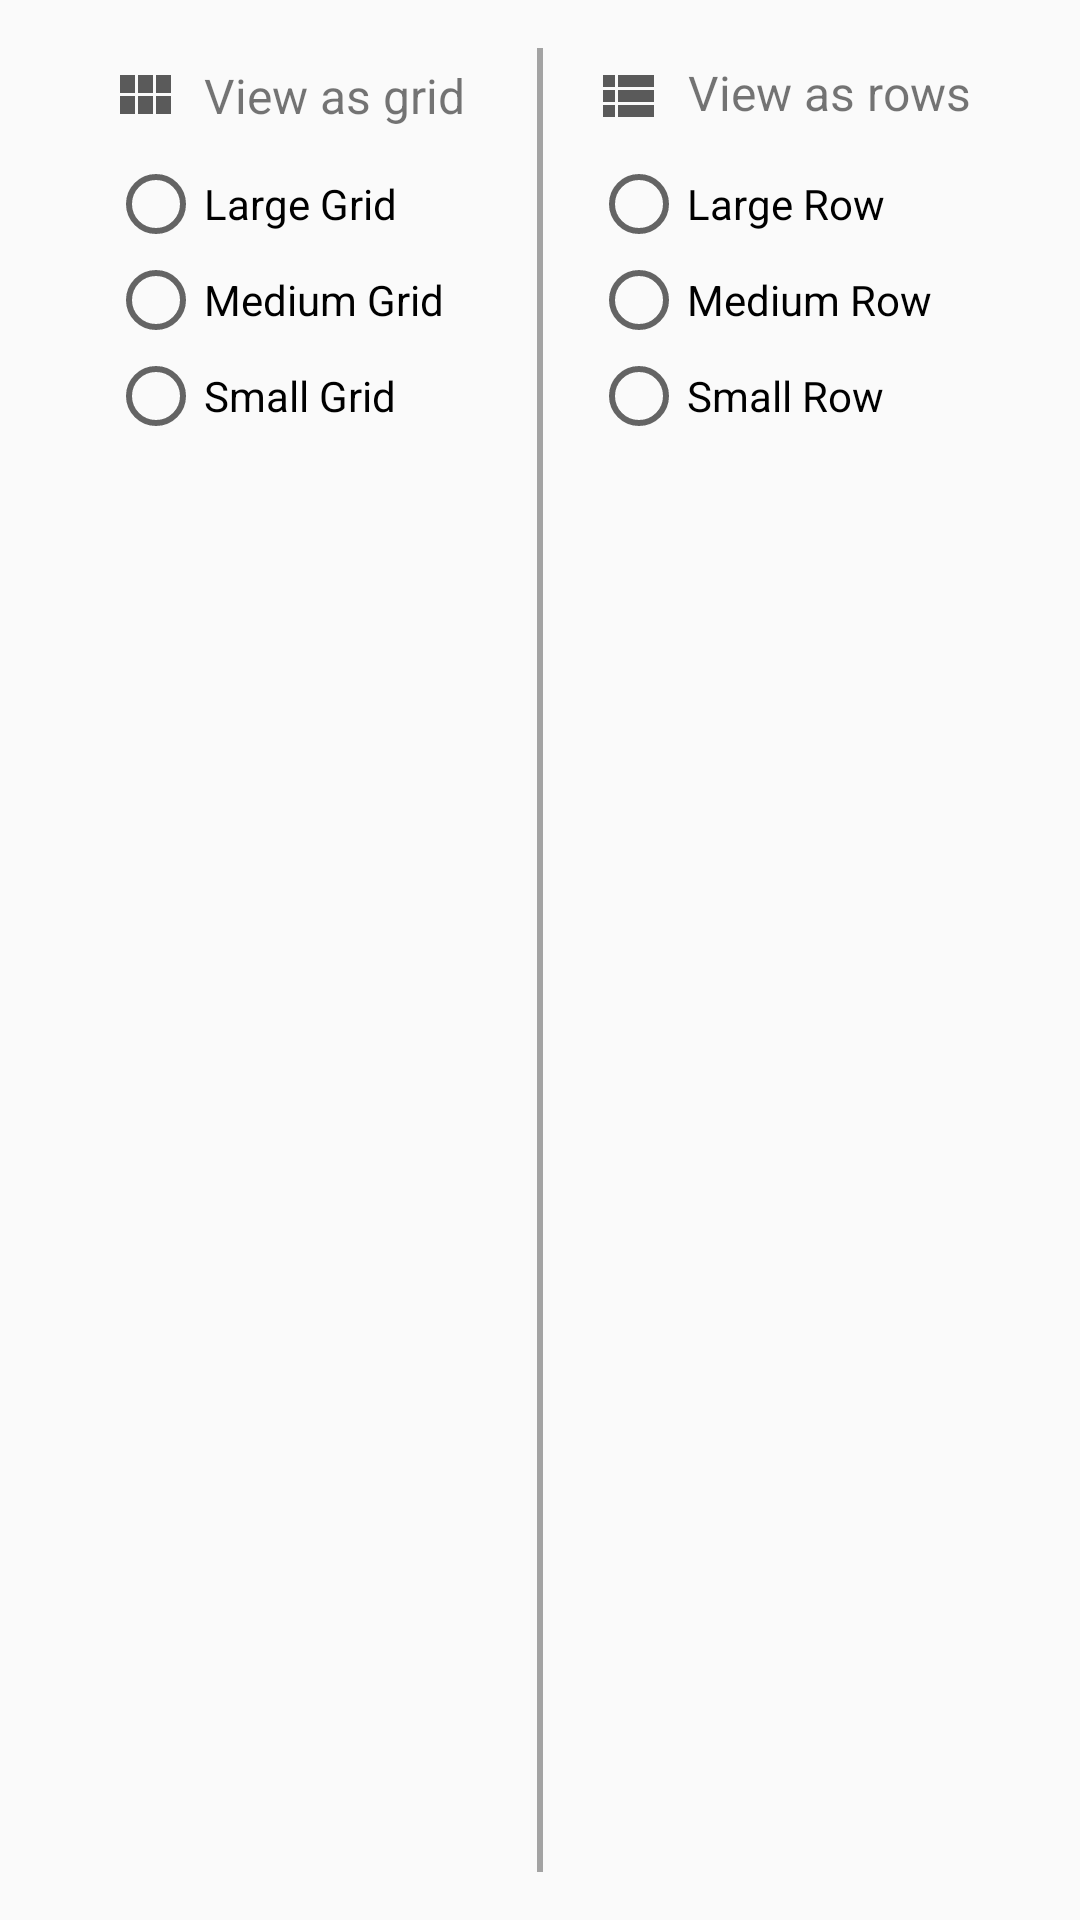

Produce the Android XML layout that renders to this screen, including the resource entries it uses.
<!-- AndroidManifest.xml: application theme AppTheme -->
<!-- res/layout/bottom_sheet_viewmode_dialog.xml -->
<?xml version="1.0" encoding="utf-8"?>
<androidx.constraintlayout.widget.ConstraintLayout xmlns:android="http://schemas.android.com/apk/res/android"
    xmlns:app="http://schemas.android.com/apk/res-auto"
    xmlns:tools="http://schemas.android.com/tools"
    android:id="@+id/bottom_sheet_viewmode_container"
    android:layout_width="match_parent"
    android:layout_height="wrap_content"
    android:orientation="vertical"
    android:padding="12dp"
    app:behavior_hideable="true"
    app:behavior_peekHeight="auto"
    app:layout_behavior="@string/bottom_sheet_behavior"
    app:layout_constraintEnd_toEndOf="parent"
    app:layout_constraintStart_toStartOf="parent"
    app:layout_constraintTop_toTopOf="parent"
    tools:context=".fragments.BottomSheetViewModeDialog">

    <View
        android:id="@+id/divider4"
        android:layout_width="2dp"
        android:layout_height="0dp"
        android:layout_marginTop="4dp"
        android:layout_marginBottom="4dp"
        android:alpha="0.5"
        android:background="@color/black_semi_transparent"
        app:layout_constraintBottom_toBottomOf="parent"
        app:layout_constraintEnd_toStartOf="@+id/row_radio_group"
        app:layout_constraintHorizontal_bias="0.5"
        app:layout_constraintStart_toEndOf="@+id/grid_radio_group"
        app:layout_constraintTop_toTopOf="parent" />

    <RadioGroup
        android:id="@+id/grid_radio_group"
        android:layout_width="0dp"
        android:layout_height="match_parent"
        android:layout_marginStart="8dp"
        android:layout_marginTop="8dp"
        android:layout_marginBottom="8dp"
        android:orientation="vertical"
        android:paddingStart="16dp"
        app:layout_constraintBottom_toBottomOf="parent"
        app:layout_constraintEnd_toStartOf="@+id/divider4"
        app:layout_constraintHorizontal_bias="0.5"
        app:layout_constraintStart_toStartOf="parent"
        app:layout_constraintTop_toTopOf="parent">

        <TextView
            android:id="@+id/textView2"
            android:layout_width="wrap_content"
            android:layout_height="wrap_content"
            android:drawableStart="@drawable/ic_view_module_grey_24dp"
            android:drawablePadding="8dp"
            android:gravity="center"
            android:text="View as grid"
            android:textSize="16sp" />

        <RadioButton
            android:id="@+id/large_grid_radio"
            android:layout_width="wrap_content"
            android:layout_height="wrap_content"
            android:layout_marginTop="8dp"
            android:text="Large Grid" />

        <RadioButton
            android:id="@+id/medium_grid_radio"
            android:layout_width="wrap_content"
            android:layout_height="wrap_content"
            android:text="Medium Grid" />

        <RadioButton
            android:id="@+id/small_grid_radio"
            android:layout_width="wrap_content"
            android:layout_height="wrap_content"
            android:text="Small Grid" />
    </RadioGroup>

    <RadioGroup
        android:id="@+id/row_radio_group"
        android:layout_width="0dp"
        android:layout_height="match_parent"
        android:layout_marginTop="8dp"
        android:layout_marginEnd="8dp"
        android:layout_marginBottom="8dp"
        android:layout_weight="0.5"
        android:orientation="vertical"
        android:paddingStart="16dp"
        app:layout_constraintBottom_toBottomOf="parent"
        app:layout_constraintEnd_toEndOf="parent"
        app:layout_constraintHorizontal_bias="0.5"
        app:layout_constraintStart_toEndOf="@+id/divider4"
        app:layout_constraintTop_toTopOf="parent">

        <TextView
            android:id="@+id/textView3"
            android:layout_width="wrap_content"
            android:layout_height="wrap_content"
            android:drawableStart="@drawable/ic_view_list_grey_24dp"
            android:drawablePadding="8dp"
            android:gravity="end"
            android:text="View as rows"
            android:textSize="16sp" />

        <RadioButton
            android:id="@+id/large_row_radio"
            android:layout_width="wrap_content"
            android:layout_height="wrap_content"
            android:layout_marginTop="8dp"
            android:text="Large Row" />

        <RadioButton
            android:id="@+id/medium_row_radio"
            android:layout_width="wrap_content"
            android:layout_height="wrap_content"
            android:text="Medium Row" />

        <RadioButton
            android:id="@+id/small_row_radio"
            android:layout_width="wrap_content"
            android:layout_height="wrap_content"
            android:text="Small Row" />
    </RadioGroup>

</androidx.constraintlayout.widget.ConstraintLayout>
<!-- resources referenced by this layout -->
<resources>
  <color name="black_semi_transparent">#B2000000</color>
  <!-- drawable ic_view_list_grey_24dp (drawable) -->
  <vector android:height="24dp" android:tint="#5A5A5A"
      android:viewportHeight="24.0" android:viewportWidth="24.0"
      android:width="24dp" xmlns:android="http://schemas.android.com/apk/res/android">
      <path android:fillColor="#FF000000" android:pathData="M4,14h4v-4L4,10v4zM4,19h4v-4L4,15v4zM4,9h4L8,5L4,5v4zM9,14h12v-4L9,10v4zM9,19h12v-4L9,15v4zM9,5v4h12L21,5L9,5z"/>
  </vector>
  <!-- drawable ic_view_module_grey_24dp (drawable) -->
  <vector android:height="24dp" android:tint="#5A5A5A"
      android:viewportHeight="24.0" android:viewportWidth="24.0"
      android:width="24dp" xmlns:android="http://schemas.android.com/apk/res/android">
      <path android:fillColor="#FF000000" android:pathData="M4,11h5L9,5L4,5v6zM4,18h5v-6L4,12v6zM10,18h5v-6h-5v6zM16,18h5v-6h-5v6zM10,11h5L15,5h-5v6zM16,5v6h5L21,5h-5z"/>
  </vector>
  <style name="AppTheme" parent="Theme.AppCompat.Light.NoActionBar">
          
          <item name="colorPrimary">@color/colorPrimary</item>
          <item name="colorPrimaryDark">@color/colorPrimaryDark</item>
          <item name="colorAccent">@color/colorAccent</item>
      </style>
  <color name="colorPrimary">#008577</color>
  <color name="colorPrimaryDark">#00574B</color>
  <color name="colorAccent">#D81B60</color>
</resources>
